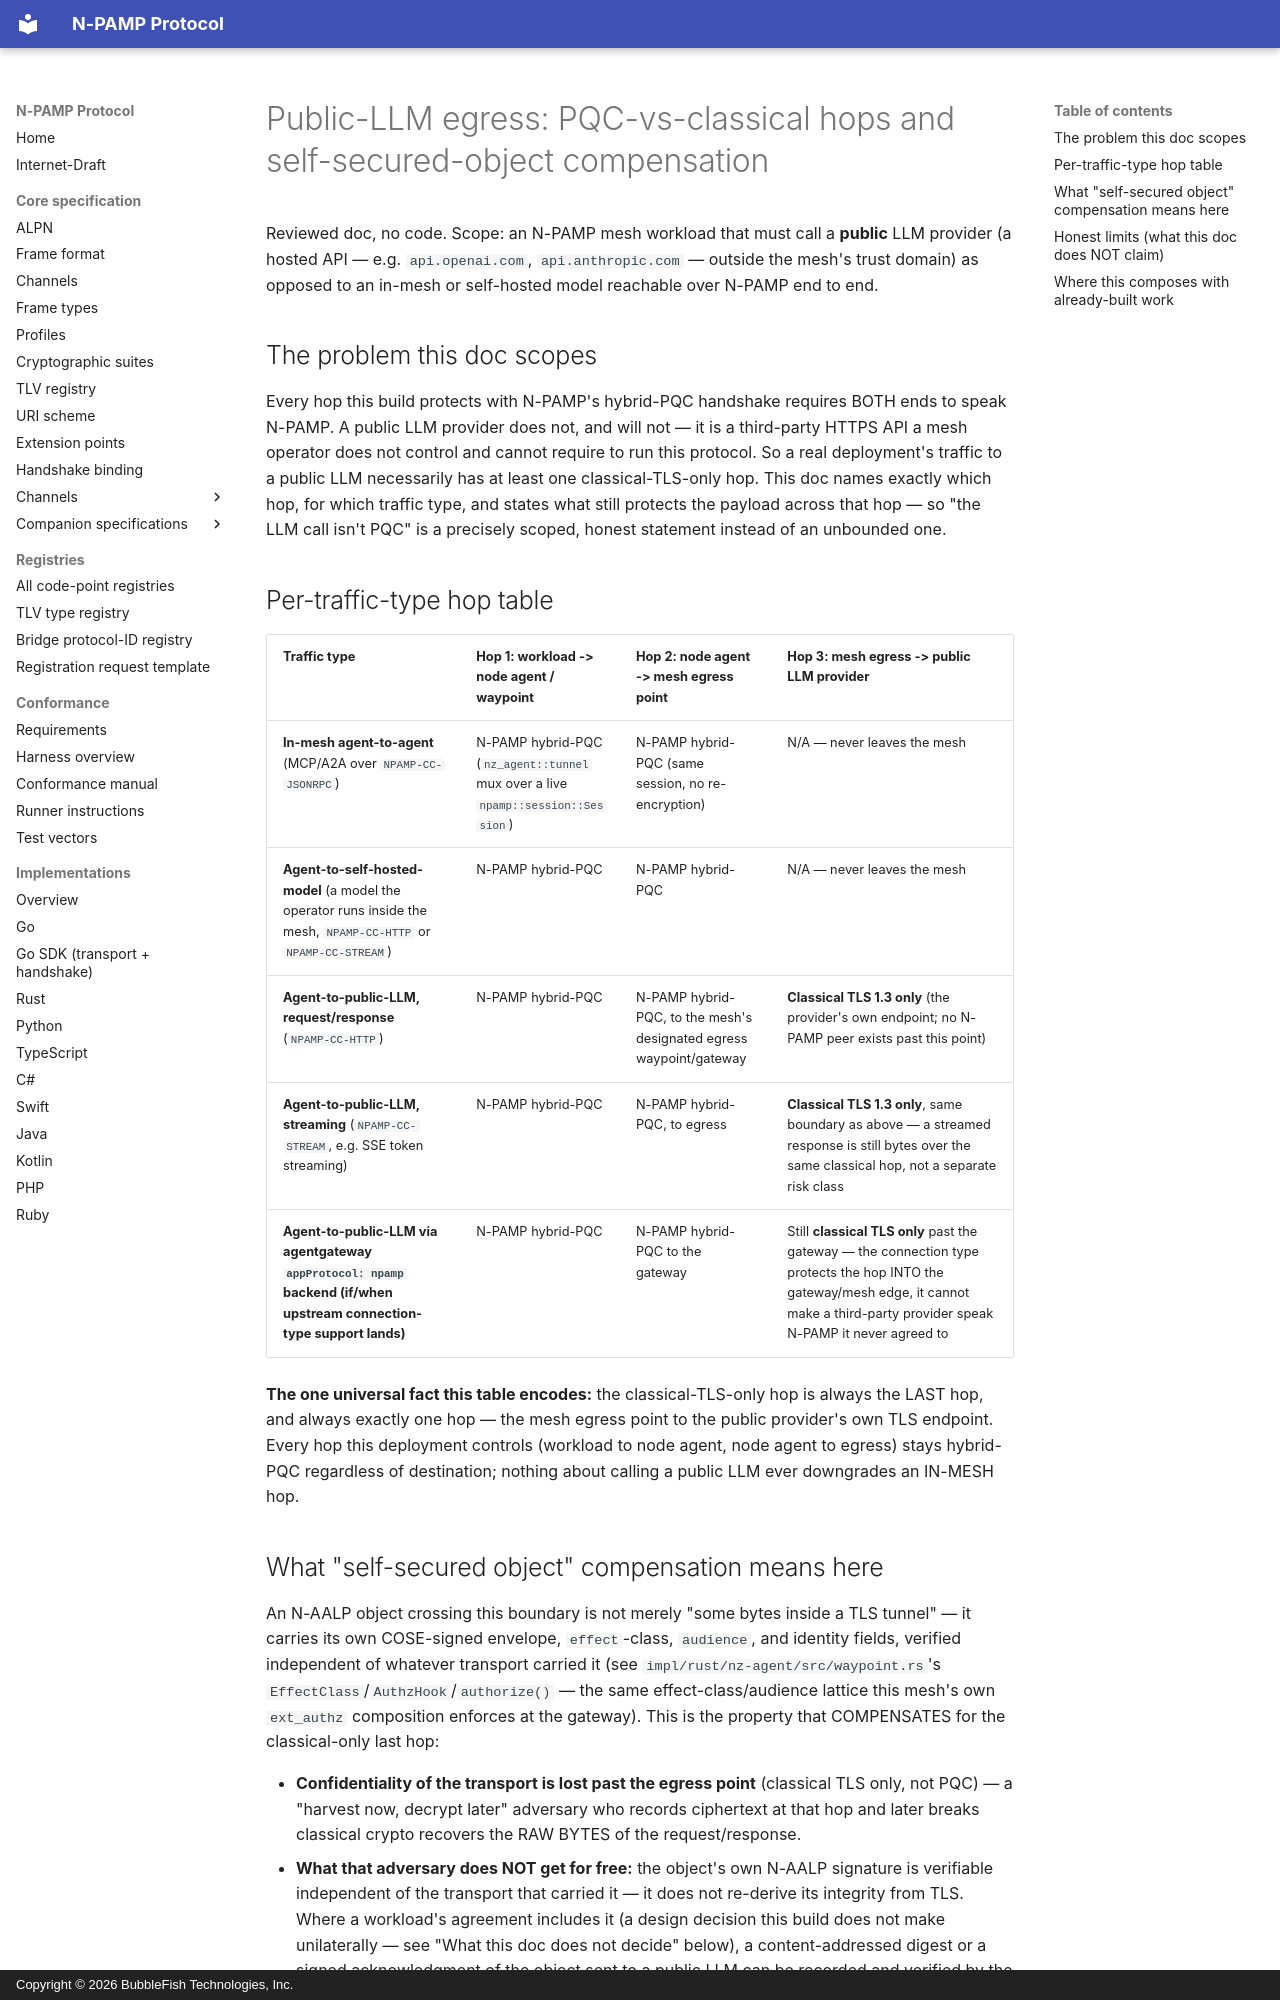

repository: bubblefish-tech/npamp_protocol · page: llm-egress-pqc-scope/index.html · generator: mkdocs · copyright: Copyright © 2026 BubbleFish Technologies, Inc.

# Public-LLM egress: PQC-vs-classical hops and self-secured-object compensation

Reviewed doc, no code. Scope: an
N-PAMP mesh workload that must call a **public** LLM provider (a hosted
API — e.g. `api.openai.com`, `api.anthropic.com` — outside the mesh's trust
domain) as opposed to an in-mesh or self-hosted model reachable over N-PAMP
end to end.

## The problem this doc scopes

Every hop this build protects with N-PAMP's hybrid-PQC handshake requires
BOTH ends to speak N-PAMP. A public LLM provider does not, and will not —
it is a third-party HTTPS API a mesh operator does not control and cannot
require to run this protocol. So a real deployment's traffic to a public
LLM necessarily has at least one classical-TLS-only hop. This doc names
exactly which hop, for which traffic type, and states what still protects
the payload across that hop — so "the LLM call isn't PQC" is a precisely
scoped, honest statement instead of an unbounded one.

## Per-traffic-type hop table

| Traffic type | Hop 1: workload -> node agent / waypoint | Hop 2: node agent -> mesh egress point | Hop 3: mesh egress -> public LLM provider |
|---|---|---|---|
| **In-mesh agent-to-agent** (MCP/A2A over `NPAMP-CC-JSONRPC`) | N-PAMP hybrid-PQC (`nz_agent::tunnel` mux over a live `npamp::session::Session`) | N-PAMP hybrid-PQC (same session, no re-encryption) | N/A — never leaves the mesh |
| **Agent-to-self-hosted-model** (a model the operator runs inside the mesh, `NPAMP-CC-HTTP` or `NPAMP-CC-STREAM`) | N-PAMP hybrid-PQC | N-PAMP hybrid-PQC | N/A — never leaves the mesh |
| **Agent-to-public-LLM, request/response** (`NPAMP-CC-HTTP`) | N-PAMP hybrid-PQC | N-PAMP hybrid-PQC, to the mesh's designated egress waypoint/gateway | **Classical TLS 1.3 only** (the provider's own endpoint; no N-PAMP peer exists past this point) |
| **Agent-to-public-LLM, streaming** (`NPAMP-CC-STREAM`, e.g. SSE token streaming) | N-PAMP hybrid-PQC | N-PAMP hybrid-PQC, to egress | **Classical TLS 1.3 only**, same boundary as above — a streamed response is still bytes over the same classical hop, not a separate risk class |
| **Agent-to-public-LLM via agentgateway `appProtocol: npamp` backend (if/when upstream connection-type support lands)** | N-PAMP hybrid-PQC | N-PAMP hybrid-PQC to the gateway | Still **classical TLS only** past the gateway — the connection type protects the hop INTO the gateway/mesh edge, it cannot make a third-party provider speak N-PAMP it never agreed to |

**The one universal fact this table encodes:** the classical-TLS-only hop
is always the LAST hop, and always exactly one hop — the mesh egress point
to the public provider's own TLS endpoint. Every hop this deployment
controls (workload to node agent, node agent to egress) stays hybrid-PQC
regardless of destination; nothing about calling a public LLM ever
downgrades an IN-MESH hop.
